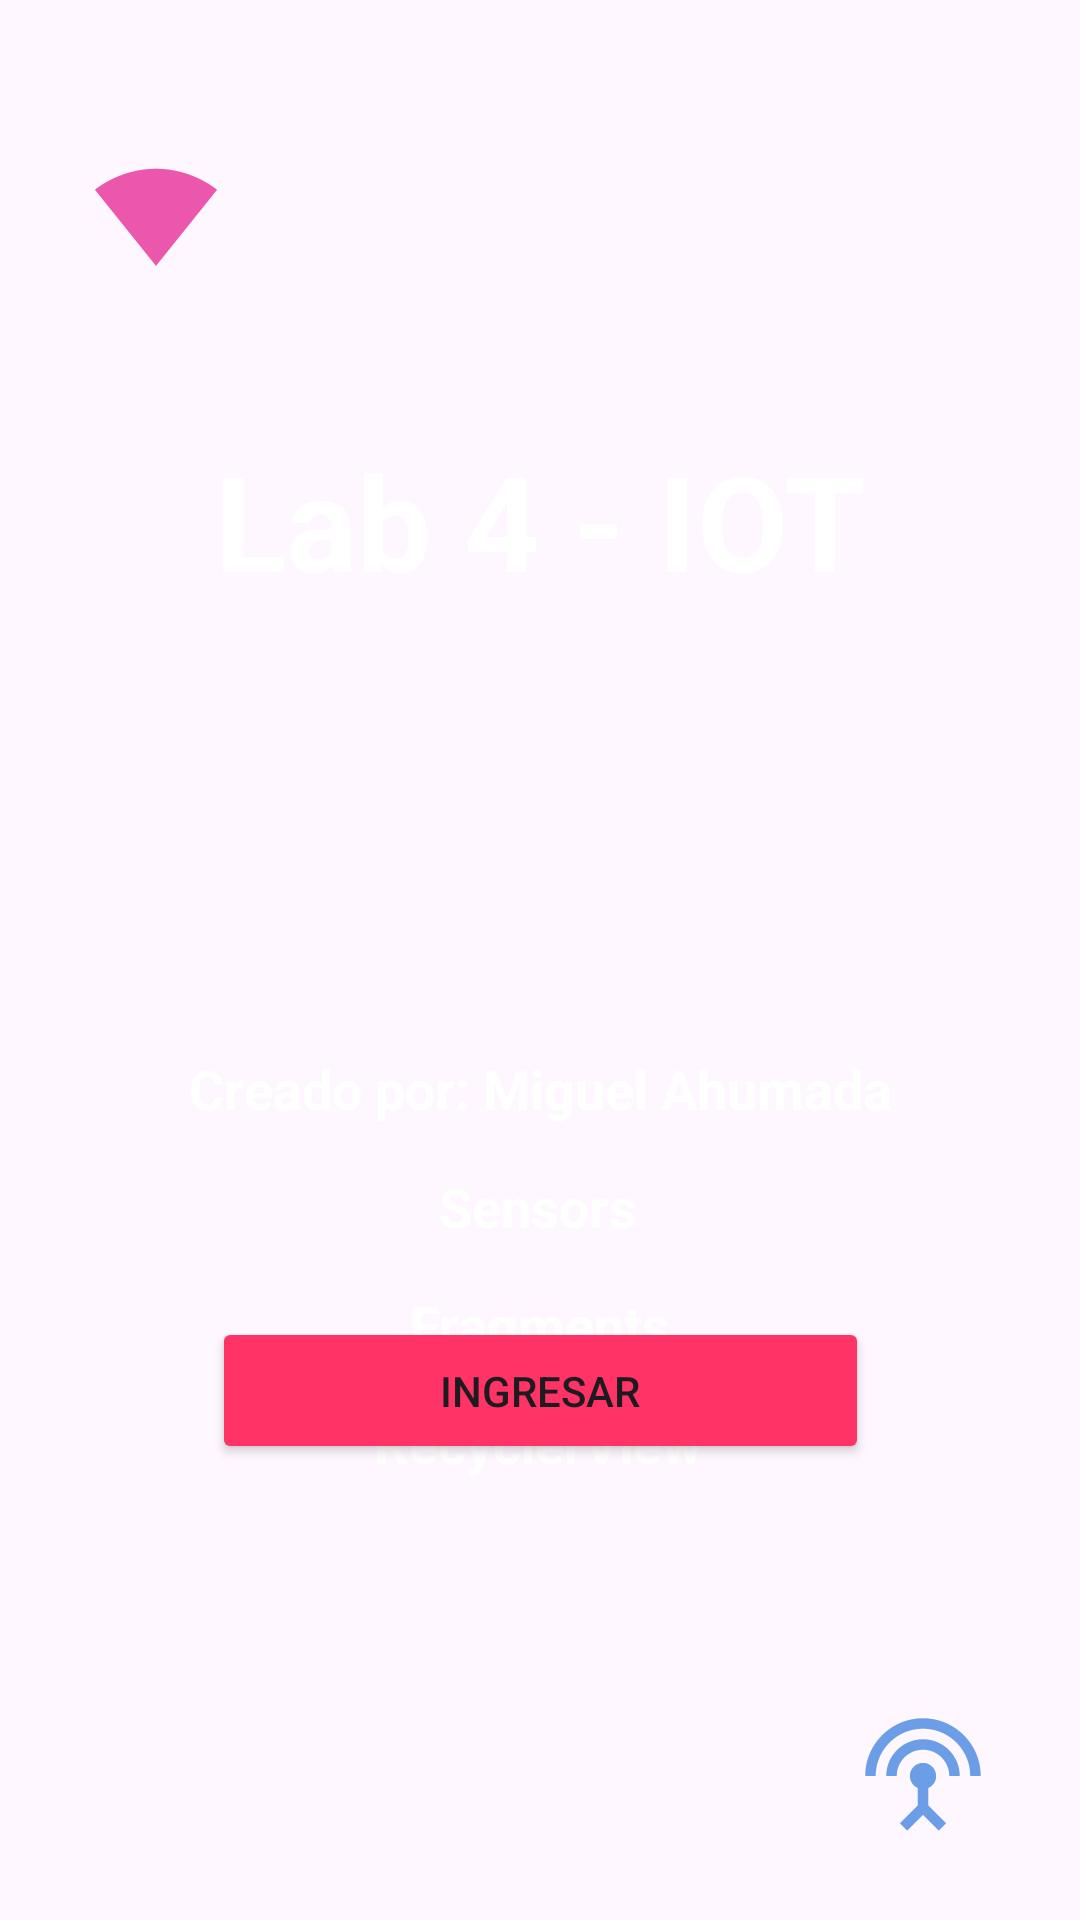

Here is an Android app screen rendered from its layout file. Give the layout XML and the strings, colors and styles it references.
<!-- AndroidManifest.xml: application theme Theme.Lab4iot -->
<!-- res/layout/activity_main.xml -->
<?xml version="1.0" encoding="utf-8"?>
<androidx.constraintlayout.widget.ConstraintLayout xmlns:android="http://schemas.android.com/apk/res/android"
    xmlns:app="http://schemas.android.com/apk/res-auto"
    xmlns:tools="http://schemas.android.com/tools"
    android:layout_width="match_parent"
    android:layout_height="match_parent"
    android:background="@drawable/gradient_background"
    tools:context=".MainActivity">

    <TextView
        android:id="@+id/textView3"
        android:layout_width="wrap_content"
        android:layout_height="wrap_content"
        android:layout_marginTop="144dp"
        android:text="Lab 4 - IOT"
        android:textColor="#FFFFFF"
        android:textSize="44sp"
        android:textStyle="bold"
        app:layout_constraintEnd_toEndOf="parent"
        app:layout_constraintHorizontal_bias="0.502"
        app:layout_constraintStart_toStartOf="parent"
        app:layout_constraintTop_toTopOf="parent" />

    <TextView
        android:id="@+id/textView2"
        android:layout_width="wrap_content"
        android:layout_height="wrap_content"
        android:layout_marginTop="148dp"
        android:text="Creado por: Miguel Ahumada"
        android:textColor="#FFFFFF"
        android:textSize="18sp"
        android:textStyle="bold"
        app:layout_constraintEnd_toEndOf="parent"
        app:layout_constraintStart_toStartOf="parent"
        app:layout_constraintTop_toBottomOf="@+id/textView3" />

    <TextView
        android:id="@+id/textView4"
        android:layout_width="wrap_content"
        android:layout_height="wrap_content"
        android:layout_marginTop="15dp"
        android:text="Sensors"
        android:textColor="#FFFFFF"
        android:textSize="18sp"
        android:textStyle="bold"
        app:layout_constraintEnd_toEndOf="parent"
        app:layout_constraintHorizontal_bias="0.498"
        app:layout_constraintStart_toStartOf="parent"
        app:layout_constraintTop_toBottomOf="@+id/textView2" />

    <TextView
        android:id="@+id/textView5"
        android:layout_width="wrap_content"
        android:layout_height="wrap_content"
        android:layout_marginTop="15dp"
        android:text="Fragments"
        android:textColor="#FFFFFF"
        android:textSize="18sp"
        android:textStyle="bold"
        app:layout_constraintEnd_toEndOf="parent"
        app:layout_constraintStart_toStartOf="parent"
        app:layout_constraintTop_toBottomOf="@+id/textView4" />

    <TextView
        android:id="@+id/textView6"
        android:layout_width="wrap_content"
        android:layout_height="wrap_content"
        android:layout_marginTop="15dp"
        android:text="RecyclerView"
        android:textColor="#FFFFFF"
        android:textSize="18sp"
        android:textStyle="bold"
        app:layout_constraintEnd_toEndOf="parent"
        app:layout_constraintHorizontal_bias="0.498"
        app:layout_constraintStart_toStartOf="parent"
        app:layout_constraintTop_toBottomOf="@+id/textView5" />

    <Button
        android:id="@+id/button"
        android:layout_width="219dp"
        android:layout_height="49dp"
        android:layout_marginBottom="152dp"
        android:backgroundTint="#FF3366"
        android:text="Ingresar"
        android:onClick="inicio"
        app:layout_constraintBottom_toBottomOf="parent"
        app:layout_constraintEnd_toEndOf="parent"
        app:layout_constraintStart_toStartOf="parent" />

    <ImageView
        android:id="@+id/imageView6"
        android:layout_width="wrap_content"
        android:layout_height="wrap_content"
        android:layout_marginBottom="24dp"
        app:layout_constraintBottom_toBottomOf="parent"
        app:layout_constraintEnd_toEndOf="parent"
        app:layout_constraintHorizontal_bias="0.909"
        app:layout_constraintStart_toStartOf="parent"
        app:srcCompat="@mipmap/wifi" />

    <ImageView
        android:id="@+id/imageView7"
        android:layout_width="wrap_content"
        android:layout_height="wrap_content"
        android:layout_marginTop="48dp"
        app:layout_constraintEnd_toEndOf="parent"
        app:layout_constraintHorizontal_bias="0.09"
        app:layout_constraintStart_toStartOf="parent"
        app:layout_constraintTop_toTopOf="parent"
        app:srcCompat="@mipmap/signal" />
</androidx.constraintlayout.widget.ConstraintLayout>
<!-- resources referenced by this layout -->
<resources>
  <!-- mipmap signal: png bitmap (mipmap-hdpi, 1079 bytes) -->
  <!-- mipmap wifi: png bitmap (mipmap-hdpi, 1816 bytes) -->
  <style name="Theme.Lab4iot" parent="Base.Theme.Lab4iot" />
  <style name="Base.Theme.Lab4iot" parent="Theme.Material3.DayNight.NoActionBar">
          
          
      </style>
</resources>
